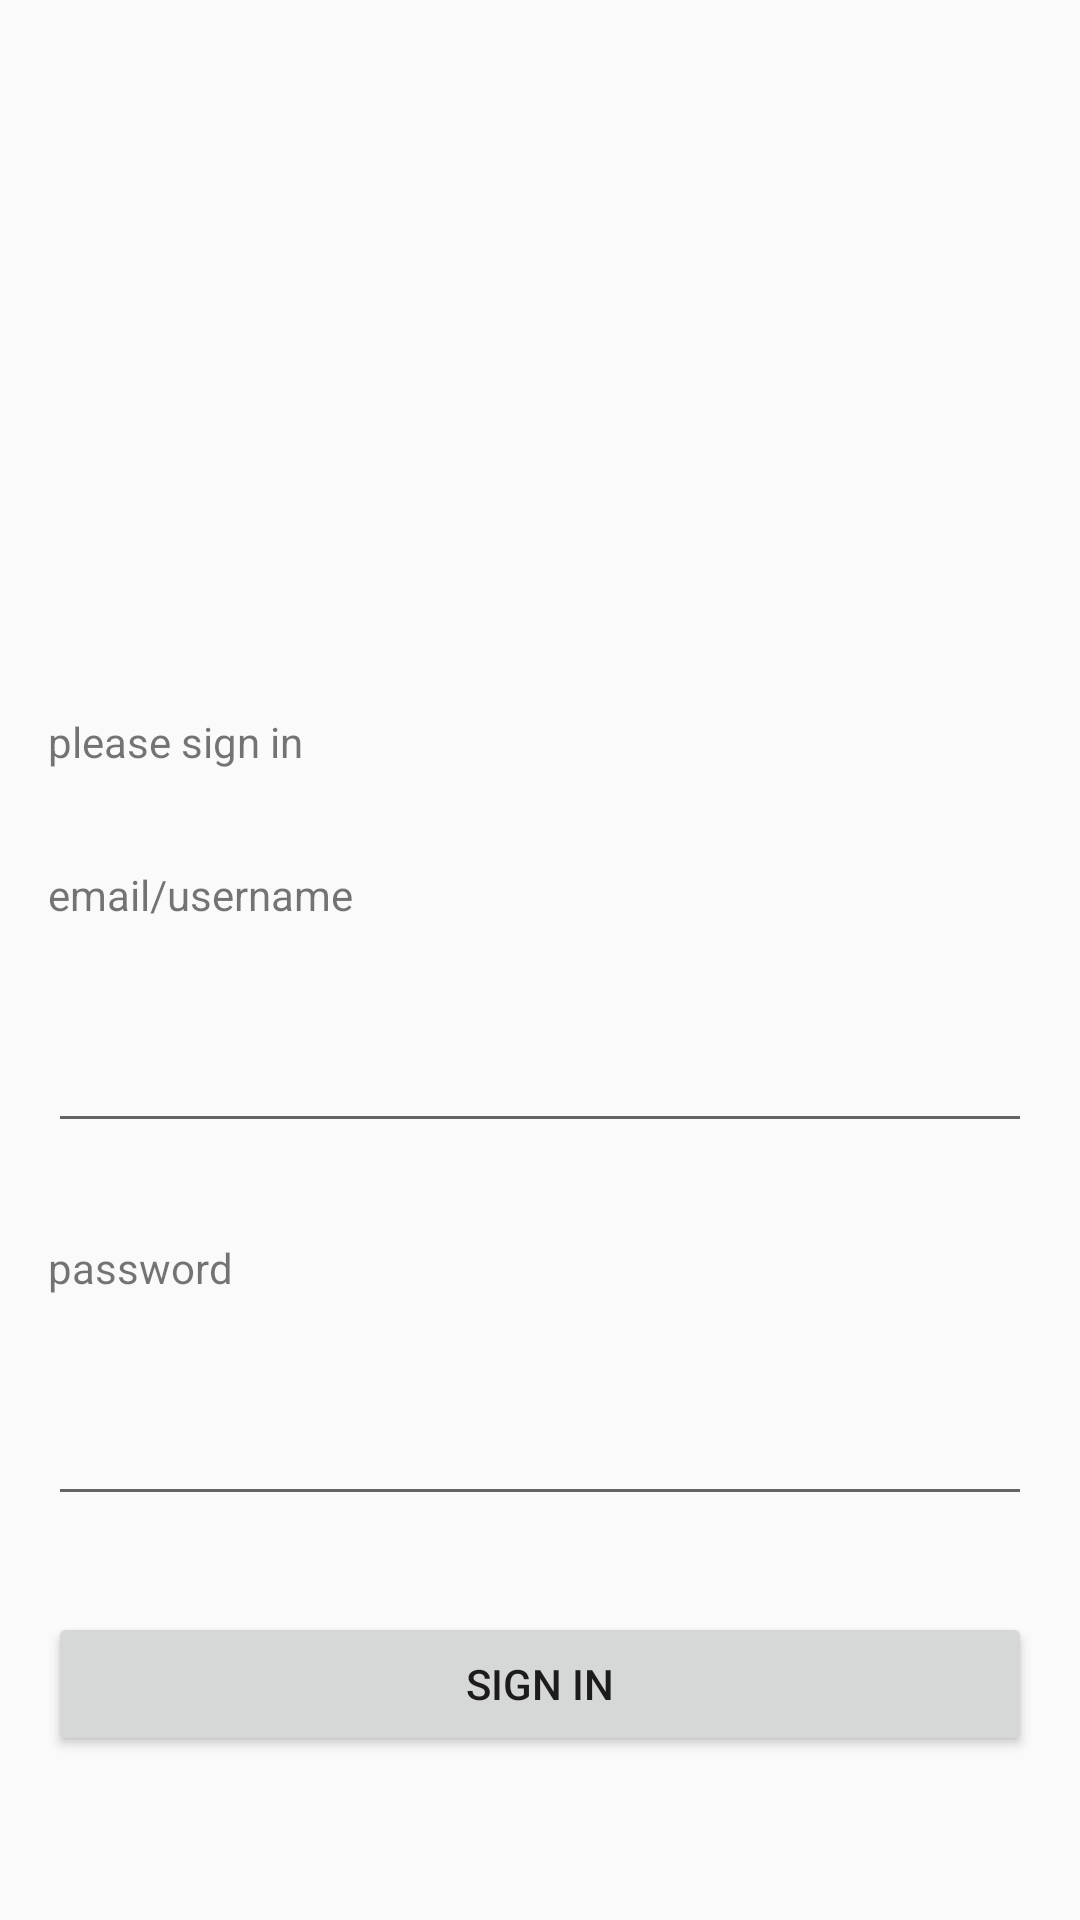

The Android layout XML behind this screen, and the referenced resources:
<!-- AndroidManifest.xml: application theme AppTheme -->
<!-- res/layout/fragment_login.xml -->
<?xml version="1.0" encoding="utf-8"?>
<androidx.constraintlayout.widget.ConstraintLayout xmlns:android="http://schemas.android.com/apk/res/android"
    xmlns:app="http://schemas.android.com/apk/res-auto"
    xmlns:tools="http://schemas.android.com/tools"
    android:id="@+id/loginfrg"
    android:layout_width="match_parent"
    android:layout_height="match_parent"
    tools:context=".login">

    <com.google.android.material.imageview.ShapeableImageView
        android:id="@+id/imageButton"
        android:layout_width="369dp"
        android:layout_height="344dp"
        android:layout_margin="16dp"
        android:cropToPadding="true"
        android:scaleType="centerCrop"
        android:src="@drawable/undraw_horror_movie_3988"
        app:layout_constraintTop_toTopOf="parent"
        tools:layout_editor_absoluteX="26dp"
        tools:ignore="ContentDescription,MissingConstraints" />


    <LinearLayout
        android:layout_width="match_parent"
        android:layout_height="wrap_content"
        android:orientation="vertical"
        app:layout_constraintBottom_toBottomOf="parent"
        app:layout_constraintTop_toTopOf="parent"
        app:layout_constraintVertical_bias="0.851"
        tools:layout_editor_absoluteX="0dp">

        <TextView
            android:id="@+id/title_login"
            android:layout_width="match_parent"
            android:layout_height="wrap_content"
            android:layout_margin="16dp"
            android:radius="30dp"
            android:text="please sign in"
            app:layout_constraintTop_toBottomOf="@+id/imageButton"
            tools:layout_editor_absoluteX="159dp" />

        <TextView
            android:id="@+id/email_textview_login"
            android:layout_width="match_parent"
            android:layout_height="wrap_content"
            android:layout_margin="16dp"
            android:layout_marginTop="36dp"
            android:layout_marginBottom="0dp"
            android:labelFor="@+id/editTextTextPassword"
            android:radius="30dp"
            android:text="email/username"
            app:layout_constraintTop_toBottomOf="@+id/title_login"
            tools:layout_editor_absoluteX="176dp" />

        <EditText
            android:id="@+id/editTextTextEmailAddress"
            android:layout_width="match_parent"
            android:layout_height="wrap_content"
            android:layout_margin="16dp"
            android:ems="10"
            android:inputType="textEmailAddress"
            android:radius="30dp"
            app:layout_constraintTop_toBottomOf="@+id/email_textview"
            tools:layout_editor_absoluteX="71dp"
            android:autofillHints="email/username" />

        <TextView
            android:id="@+id/password_textview_login"
            android:layout_width="match_parent"
            android:layout_height="wrap_content"
            android:layout_margin="16dp"
            android:layout_marginBottom="0dp"
            android:labelFor="@+id/editTextTextPassword"
            android:radius="30dp"
            android:text="password"
            app:layout_constraintTop_toBottomOf="@+id/editTextTextEmailAddress"
            tools:layout_editor_absoluteX="159dp" />

        <EditText
            android:id="@+id/editTextTextPassword"
            android:layout_width="match_parent"
            android:layout_height="wrap_content"
            android:layout_margin="16dp"
            android:ems="10"
            android:inputType="textPassword"
            android:radius="30dp"
            app:layout_constraintTop_toBottomOf="@id/password_textview_login"
            tools:layout_editor_absoluteX="115dp"
            android:autofillHints="password" />

        <Button
            android:id="@+id/signin_btn"
            android:layout_width="match_parent"
            android:layout_height="wrap_content"
            android:layout_margin="16dp"
            android:radius="30dp"
            android:text="sign in"
            tools:layout_editor_absoluteX="161dp"
            tools:layout_editor_absoluteY="630dp" />
    </LinearLayout>
</androidx.constraintlayout.widget.ConstraintLayout>
<!-- resources referenced by this layout -->
<resources>
  <style name="AppTheme" parent="Theme.AppCompat.Light.DarkActionBar">
          
          <item name="colorPrimary">@color/colorPrimary</item>
          <item name="colorPrimaryDark">@color/colorPrimaryDark</item>
          <item name="colorAccent">@color/colorAccent</item>
      </style>
  <!-- not gathered from this repository: default colours our renderer supplied (Android Studio template values) -->
  <color name="colorPrimary">#FF6200EE</color>
  <color name="colorPrimaryDark">#FF3700B3</color>
  <color name="colorAccent">#FF03DAC5</color>
</resources>
